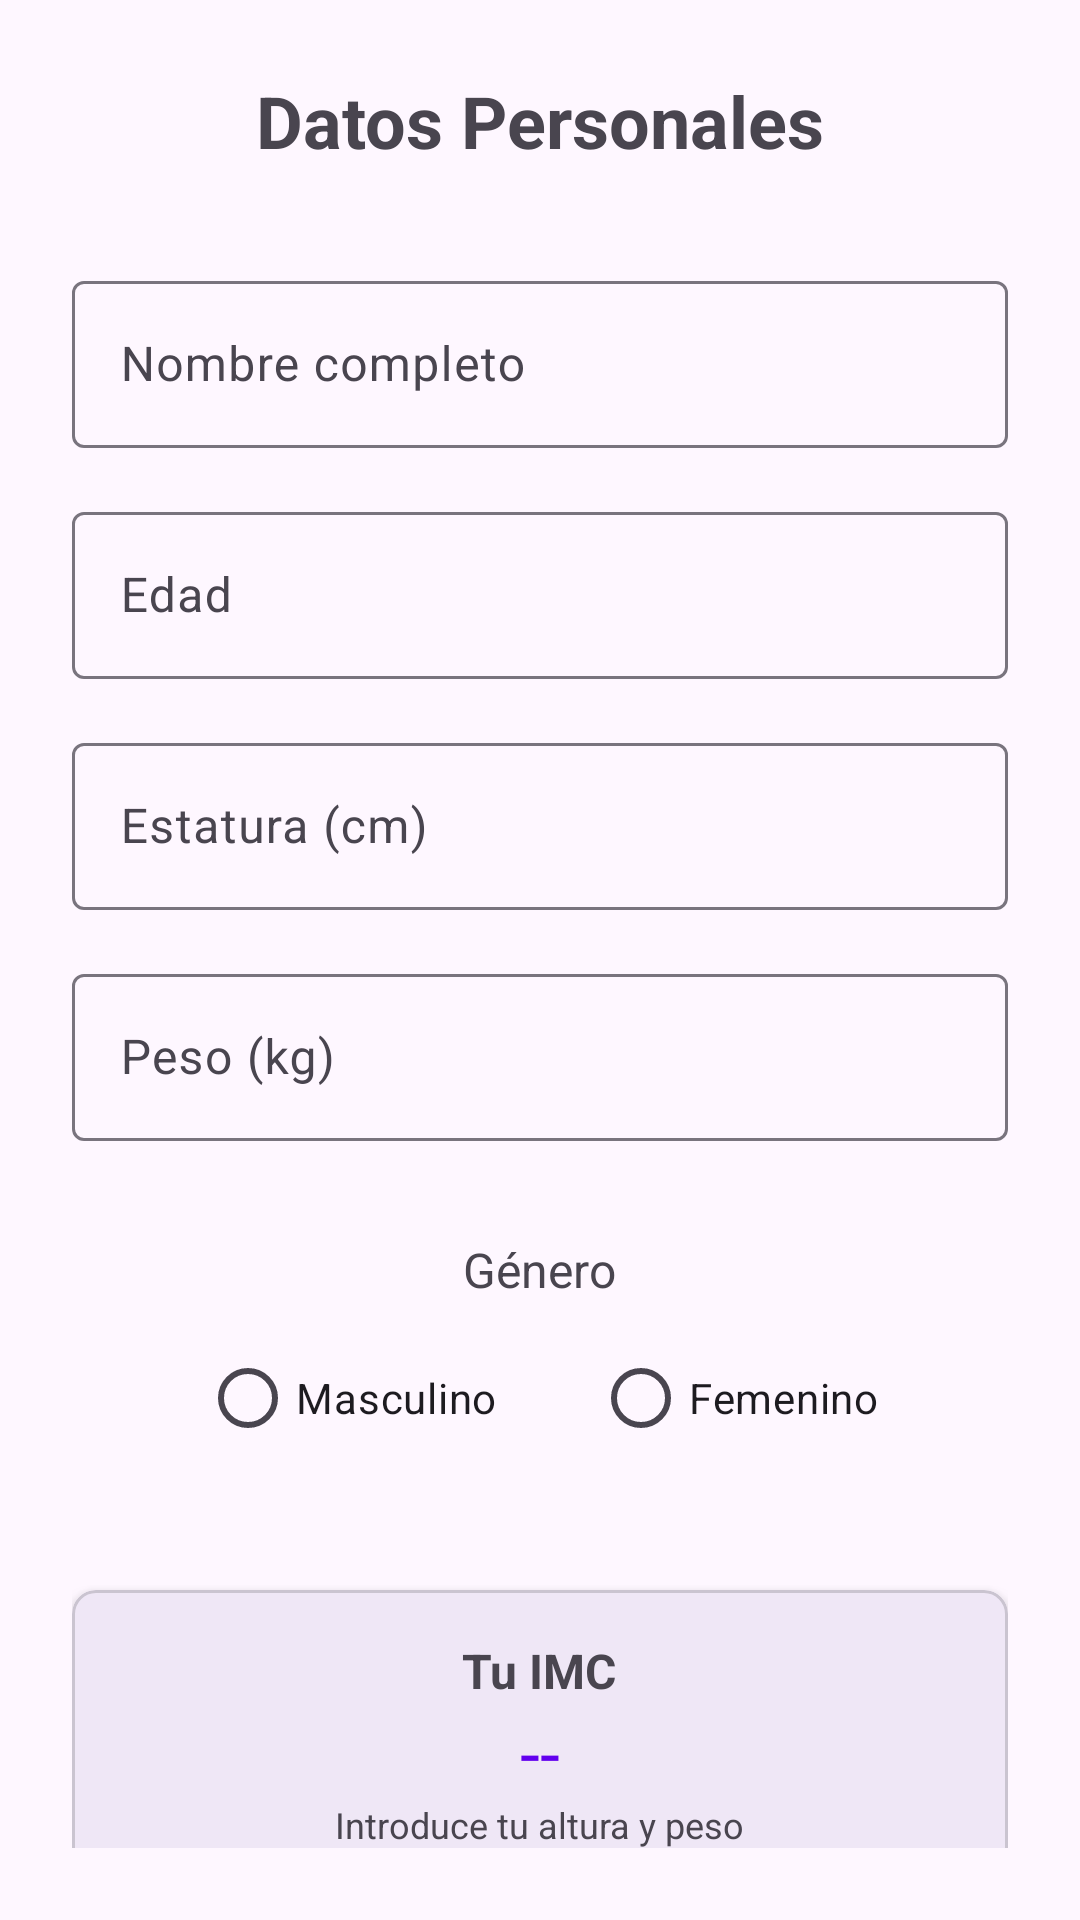

Here is an Android app screen rendered from its layout file. Give the layout XML and the strings, colors and styles it references.
<!-- AndroidManifest.xml: application theme Theme.MyApplication -->
<!-- res/layout/fragment_personal_data.xml -->
<?xml version="1.0" encoding="utf-8"?>
<ScrollView xmlns:android="http://schemas.android.com/apk/res/android"
    android:layout_width="match_parent"
    android:layout_height="match_parent"
    android:padding="24dp">

    <LinearLayout
        android:layout_width="match_parent"
        android:layout_height="wrap_content"
        android:orientation="vertical"
        android:gravity="center_horizontal">

        <TextView
            android:layout_width="wrap_content"
            android:layout_height="wrap_content"
            android:text="Datos Personales"
            android:textSize="24sp"
            android:textStyle="bold"
            android:layout_marginBottom="32dp" />

        <com.google.android.material.textfield.TextInputLayout
            android:layout_width="match_parent"
            android:layout_height="wrap_content"
            android:layout_marginBottom="16dp">

            <com.google.android.material.textfield.TextInputEditText
                android:id="@+id/etName"
                android:layout_width="match_parent"
                android:layout_height="wrap_content"
                android:hint="Nombre completo" />

        </com.google.android.material.textfield.TextInputLayout>

        <com.google.android.material.textfield.TextInputLayout
            android:layout_width="match_parent"
            android:layout_height="wrap_content"
            android:layout_marginBottom="16dp">

            <com.google.android.material.textfield.TextInputEditText
                android:id="@+id/etAge"
                android:layout_width="match_parent"
                android:layout_height="wrap_content"
                android:hint="Edad"
                android:inputType="number" />

        </com.google.android.material.textfield.TextInputLayout>

        <com.google.android.material.textfield.TextInputLayout
            android:layout_width="match_parent"
            android:layout_height="wrap_content"
            android:layout_marginBottom="16dp">

            <com.google.android.material.textfield.TextInputEditText
                android:id="@+id/etHeight"
                android:layout_width="match_parent"
                android:layout_height="wrap_content"
                android:hint="Estatura (cm)"
                android:inputType="numberDecimal" />

        </com.google.android.material.textfield.TextInputLayout>

        <com.google.android.material.textfield.TextInputLayout
            android:layout_width="match_parent"
            android:layout_height="wrap_content"
            android:layout_marginBottom="16dp">

            <com.google.android.material.textfield.TextInputEditText
                android:id="@+id/etWeight"
                android:layout_width="match_parent"
                android:layout_height="wrap_content"
                android:hint="Peso (kg)"
                android:inputType="numberDecimal" />

        </com.google.android.material.textfield.TextInputLayout>

        <TextView
            android:layout_width="wrap_content"
            android:layout_height="wrap_content"
            android:text="Género"
            android:textSize="16sp"
            android:layout_marginBottom="8dp"
            android:layout_marginTop="16dp" />

        <RadioGroup
            android:id="@+id/rgGender"
            android:layout_width="match_parent"
            android:layout_height="wrap_content"
            android:orientation="horizontal"
            android:gravity="center"
            android:layout_marginBottom="24dp">

            <RadioButton
                android:id="@+id/rbMale"
                android:layout_width="wrap_content"
                android:layout_height="wrap_content"
                android:text="Masculino"
                android:layout_marginEnd="32dp" />

            <RadioButton
                android:id="@+id/rbFemale"
                android:layout_width="wrap_content"
                android:layout_height="wrap_content"
                android:text="Femenino" />

        </RadioGroup>

        <com.google.android.material.card.MaterialCardView
            android:layout_width="match_parent"
            android:layout_height="wrap_content"
            android:layout_marginTop="16dp"
            app:cardElevation="4dp"
            app:cardCornerRadius="8dp"
            xmlns:app="http://schemas.android.com/apk/res-auto">

            <LinearLayout
                android:layout_width="match_parent"
                android:layout_height="wrap_content"
                android:padding="16dp"
                android:orientation="vertical"
                android:gravity="center">

                <TextView
                    android:layout_width="wrap_content"
                    android:layout_height="wrap_content"
                    android:text="Tu IMC"
                    android:textSize="16sp"
                    android:textStyle="bold" />

                <TextView
                    android:id="@+id/tvBMI"
                    android:layout_width="wrap_content"
                    android:layout_height="wrap_content"
                    android:text="--"
                    android:textSize="24sp"
                    android:textColor="@color/design_default_color_primary" />

                <TextView
                    android:id="@+id/tvBMIDescription"
                    android:layout_width="wrap_content"
                    android:layout_height="wrap_content"
                    android:text="Introduce tu altura y peso"
                    android:textSize="12sp" />

            </LinearLayout>

        </com.google.android.material.card.MaterialCardView>

    </LinearLayout>

</ScrollView>
<!-- resources referenced by this layout -->
<resources>
  <style name="Theme.MyApplication" parent="Base.Theme.MyApplication" />
  <style name="Base.Theme.MyApplication" parent="Theme.Material3.DayNight.NoActionBar">
          
          
      </style>
</resources>
